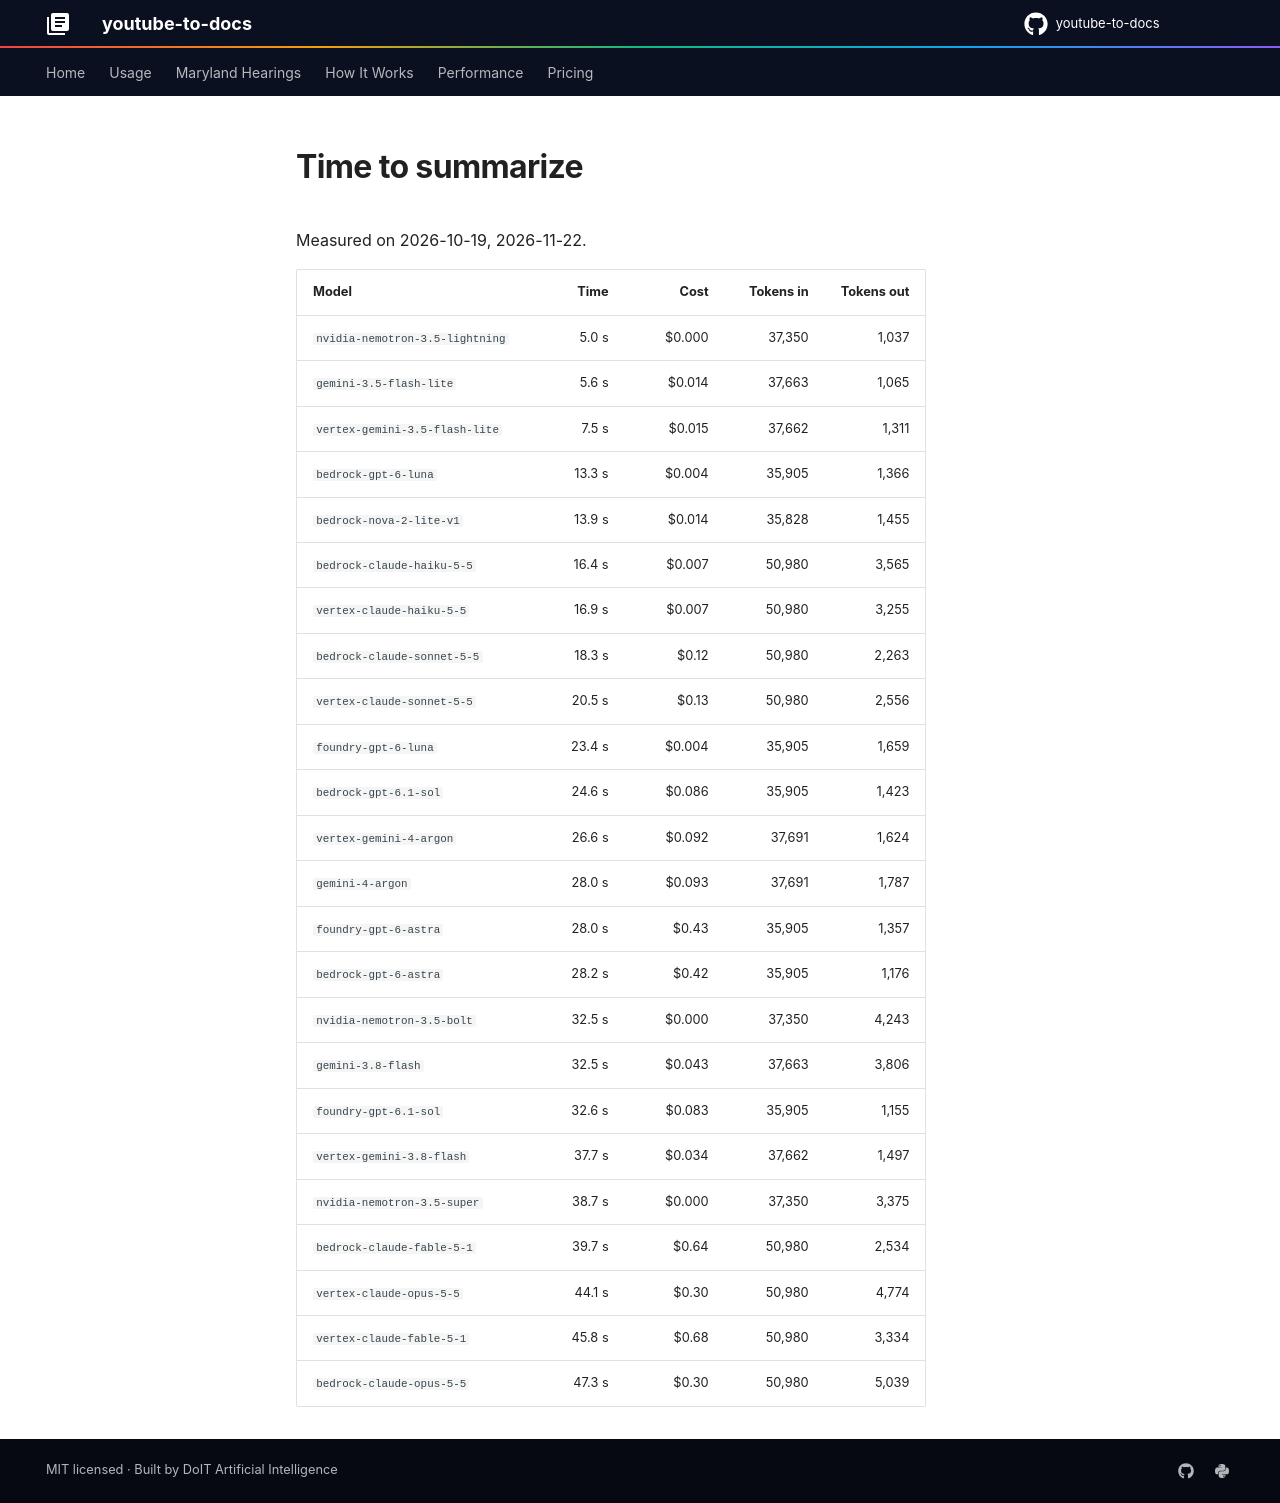

repository: DoIT-Artificial-Intelligence/youtube-to-docs · page: assets/time_to_summarize/index.html · generator: mkdocs

Measured on 2026-10-19, 2026-11-22.

| Model | Time | Cost | Tokens in | Tokens out |
| :--- | ---: | ---: | ---: | ---: |
| `nvidia-nemotron-3.5-lightning` | 5.0 s | $0.000 | 37,350 | 1,037 |
| `gemini-3.5-flash-lite` | 5.6 s | $0.014 | 37,663 | 1,065 |
| `vertex-gemini-3.5-flash-lite` | 7.5 s | $0.015 | 37,662 | 1,311 |
| `bedrock-gpt-6-luna` | 13.3 s | $0.004 | 35,905 | 1,366 |
| `bedrock-nova-2-lite-v1` | 13.9 s | $0.014 | 35,828 | 1,455 |
| `bedrock-claude-haiku-5-5` | 16.4 s | $0.007 | 50,980 | 3,565 |
| `vertex-claude-haiku-5-5` | 16.9 s | $0.007 | 50,980 | 3,255 |
| `bedrock-claude-sonnet-5-5` | 18.3 s | $0.12 | 50,980 | 2,263 |
| `vertex-claude-sonnet-5-5` | 20.5 s | $0.13 | 50,980 | 2,556 |
| `foundry-gpt-6-luna` | 23.4 s | $0.004 | 35,905 | 1,659 |
| `bedrock-gpt-6.1-sol` | 24.6 s | $0.086 | 35,905 | 1,423 |
| `vertex-gemini-4-argon` | 26.6 s | $0.092 | 37,691 | 1,624 |
| `gemini-4-argon` | 28.0 s | $0.093 | 37,691 | 1,787 |
| `foundry-gpt-6-astra` | 28.0 s | $0.43 | 35,905 | 1,357 |
| `bedrock-gpt-6-astra` | 28.2 s | $0.42 | 35,905 | 1,176 |
| `nvidia-nemotron-3.5-bolt` | 32.5 s | $0.000 | 37,350 | 4,243 |
| `gemini-3.8-flash` | 32.5 s | $0.043 | 37,663 | 3,806 |
| `foundry-gpt-6.1-sol` | 32.6 s | $0.083 | 35,905 | 1,155 |
| `vertex-gemini-3.8-flash` | 37.7 s | $0.034 | 37,662 | 1,497 |
| `nvidia-nemotron-3.5-super` | 38.7 s | $0.000 | 37,350 | 3,375 |
| `bedrock-claude-fable-5-1` | 39.7 s | $0.64 | 50,980 | 2,534 |
| `vertex-claude-opus-5-5` | 44.1 s | $0.30 | 50,980 | 4,774 |
| `vertex-claude-fable-5-1` | 45.8 s | $0.68 | 50,980 | 3,334 |
| `bedrock-claude-opus-5-5` | 47.3 s | $0.30 | 50,980 | 5,039 |
